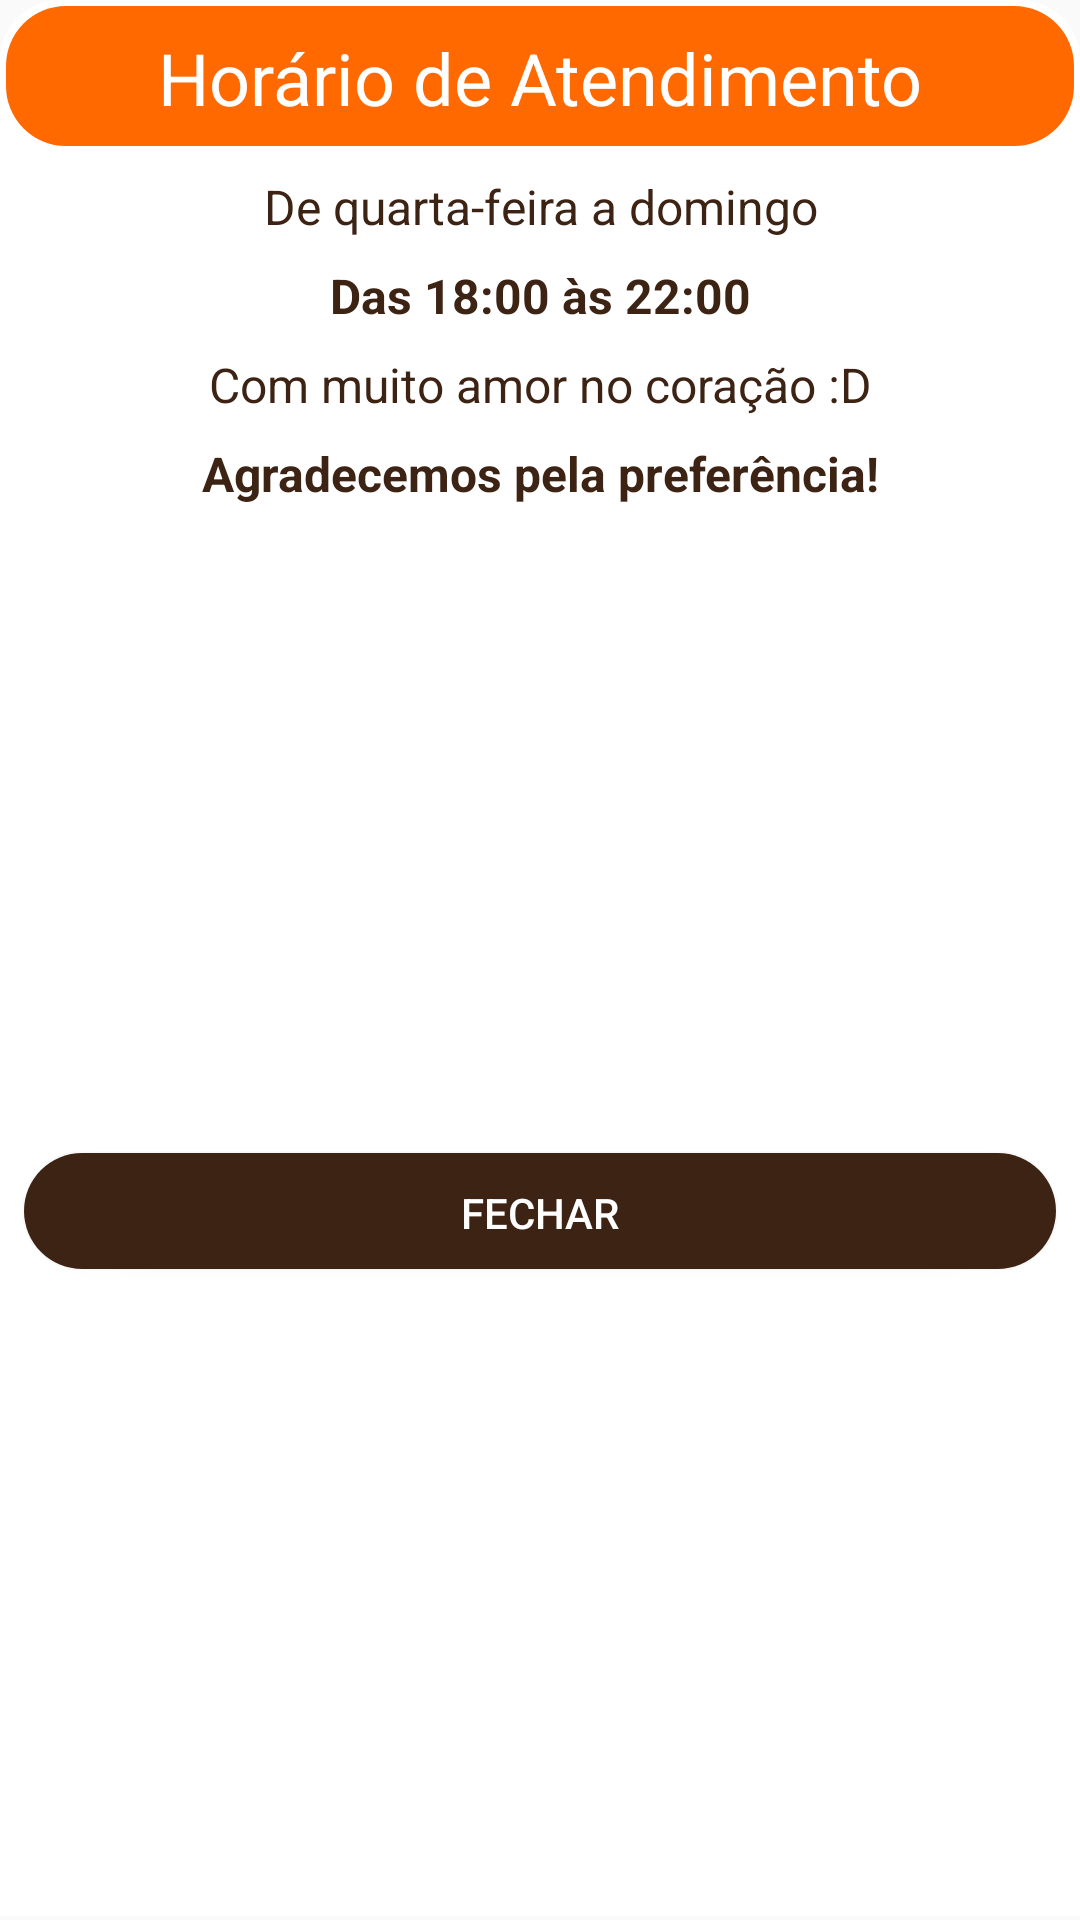

The Android layout XML behind this screen, and the referenced resources:
<!-- AndroidManifest.xml: application theme Theme.SandraFoodsApp -->
<!-- res/layout/dialogo_telafechado_mostrar_infos.xml -->
<?xml version="1.0" encoding="utf-8"?>
<androidx.constraintlayout.widget.ConstraintLayout xmlns:android="http://schemas.android.com/apk/res/android"
    xmlns:app="http://schemas.android.com/apk/res-auto"
    xmlns:tools="http://schemas.android.com/tools"
    android:layout_width="match_parent"
    android:layout_height="wrap_content"
    android:background="@drawable/background_dialogo_arredondado"
    android:minWidth="345dp">

    <Button
        android:id="@+id/btDialogoTelaFechadoFechar"
        android:layout_width="0dp"
        android:layout_height="40dp"
        android:layout_marginStart="8dp"
        android:layout_marginTop="8dp"
        android:layout_marginEnd="8dp"
        android:layout_marginBottom="8dp"
        android:background="@drawable/background_botao_arredondado_marrom"
        android:padding="8dp"
        android:text="Fechar"
        android:textColor="@color/branco"
        app:layout_constraintBottom_toBottomOf="parent"
        app:layout_constraintEnd_toEndOf="parent"
        app:layout_constraintStart_toStartOf="parent"
        app:layout_constraintTop_toBottomOf="@+id/tvDadosAlertaDescricao2DadosAusentes2" />

    <TextView
        android:id="@+id/tvDadosAlertaDescricao1DadosAusentes"
        android:layout_width="0dp"
        android:layout_height="wrap_content"
        android:layout_marginStart="8dp"
        android:layout_marginTop="8dp"
        android:layout_marginEnd="8dp"
        android:gravity="center"
        android:text="De quarta-feira a domingo"
        android:textAlignment="center"
        android:textColor="@color/marrom"
        android:textSize="16sp"
        app:layout_constraintEnd_toEndOf="parent"
        app:layout_constraintHorizontal_bias="0.0"
        app:layout_constraintStart_toStartOf="parent"
        app:layout_constraintTop_toBottomOf="@+id/tvDadosAlertaTituloDadosAusentes" />

    <TextView
        android:id="@+id/tvDadosAlertaDescricao1DadosAusentes2"
        android:layout_width="0dp"
        android:layout_height="wrap_content"
        android:layout_marginStart="8dp"
        android:layout_marginTop="8dp"
        android:layout_marginEnd="8dp"
        android:gravity="center"
        android:text="Com muito amor no coração :D"
        android:textAlignment="center"
        android:textColor="@color/marrom"
        android:textSize="16sp"
        app:layout_constraintEnd_toEndOf="parent"
        app:layout_constraintHorizontal_bias="0.0"
        app:layout_constraintStart_toStartOf="parent"
        app:layout_constraintTop_toBottomOf="@+id/tvDadosAlertaDescricao2DadosAusentes" />

    <TextView
        android:id="@+id/tvDadosAlertaDescricao2DadosAusentes"
        android:layout_width="0dp"
        android:layout_height="wrap_content"
        android:layout_marginStart="8dp"
        android:layout_marginTop="8dp"
        android:layout_marginEnd="8dp"
        android:gravity="center"
        android:text="Das 18:00 às 22:00"
        android:textAlignment="center"
        android:textColor="@color/marrom"
        android:textSize="16sp"
        android:textStyle="bold"
        app:layout_constraintEnd_toEndOf="parent"
        app:layout_constraintStart_toStartOf="parent"
        app:layout_constraintTop_toBottomOf="@+id/tvDadosAlertaDescricao1DadosAusentes" />

    <TextView
        android:id="@+id/tvDadosAlertaDescricao2DadosAusentes2"
        android:layout_width="0dp"
        android:layout_height="wrap_content"
        android:layout_marginStart="8dp"
        android:layout_marginTop="8dp"
        android:layout_marginEnd="8dp"
        android:gravity="center"
        android:text="Agradecemos pela preferência!"
        android:textAlignment="center"
        android:textColor="@color/marrom"
        android:textSize="16sp"
        android:textStyle="bold"
        app:layout_constraintEnd_toEndOf="parent"
        app:layout_constraintHorizontal_bias="0.0"
        app:layout_constraintStart_toStartOf="parent"
        app:layout_constraintTop_toBottomOf="@+id/tvDadosAlertaDescricao1DadosAusentes2" />

    <TextView
        android:id="@+id/tvDadosAlertaTituloDadosAusentes"
        android:layout_width="0dp"
        android:layout_height="48dp"
        android:layout_marginStart="2dp"
        android:layout_marginTop="2dp"
        android:layout_marginEnd="2dp"
        android:background="@drawable/background_titulo_dialogo_arrendondado"
        android:gravity="center"
        android:padding="4dp"
        android:text="Horário de Atendimento"
        android:textColor="@color/branco"
        android:textSize="24sp"
        app:layout_constraintEnd_toEndOf="parent"
        app:layout_constraintStart_toStartOf="parent"
        app:layout_constraintTop_toTopOf="parent" />
</androidx.constraintlayout.widget.ConstraintLayout>
<!-- resources referenced by this layout -->
<resources>
  <color name="branco">#FFFFFF</color>
  <color name="marrom">#3D2314</color>
  <!-- drawable background_botao_arredondado_marrom (drawable) -->
  <?xml version="1.0" encoding="utf-8"?>
  <layer-list xmlns:android="http://schemas.android.com/apk/res/android">
      <item android:bottom="4px">
          <shape  android:shape="rectangle">
              <solid android:color="@color/marrom" />
              <corners android:radius="25dp" />
          </shape>
      </item>
  </layer-list>
  <!-- drawable background_dialogo_arredondado (drawable) -->
  <?xml version="1.0" encoding="utf-8"?>
  <layer-list xmlns:android="http://schemas.android.com/apk/res/android">
      <item android:bottom="4px">
          <shape  android:shape="rectangle">
              <solid android:color="#FFFFFF" />
              <corners android:topLeftRadius="20dp"
                  android:topRightRadius="20dp"/>
          </shape>
      </item>
  </layer-list>
  <!-- drawable background_titulo_dialogo_arrendondado (drawable) -->
  <?xml version="1.0" encoding="utf-8"?>
  <layer-list xmlns:android="http://schemas.android.com/apk/res/android">
      <item android:bottom="4px">
          <shape  android:shape="rectangle">
              <solid android:color="#FF6900" />
              <corners android:radius="20dp"/>
          </shape>
      </item>
  </layer-list>
  <style name="Theme.SandraFoodsApp" parent="Theme.AppCompat.Light.DarkActionBar">
          
          <item name="colorPrimary">@color/laranja</item>
          <item name="colorPrimaryDark">@color/laranja</item>
          <item name="colorAccent">@color/laranja</item>
          <item name="android:windowAnimationStyle">@null</item>
          <item name="bottomSheetDialogTheme">@style/AppBottomSheetDialogTheme</item>
          <item name="checkboxStyle">@style/MyCheckboxStyle</item>
          
      </style>
  <color name="laranja">#FA6900</color>
  <style name="AppBottomSheetDialogTheme" parent="Theme.Design.Light.BottomSheetDialog">
          <item name="bottomSheetStyle">@style/AppModalStyle</item>
      </style>
  <style name="MyCheckboxStyle" parent="Widget.AppCompat.CompoundButton.CheckBox">
          <item name="android:textColorSecondary">@color/marrom</item>
          <item name="buttonTint">@color/laranja</item>
          <item name="android:textColor">@color/marrom</item>
          <item name="android:textSize">14sp</item>
      </style>
  <style name="AppModalStyle" parent="Widget.Design.BottomSheet.Modal">
          <item name="behavior_peekHeight">650dp</item>
          <item name="android:background">@drawable/background_dialogo_arredondado</item>
      </style>
</resources>
